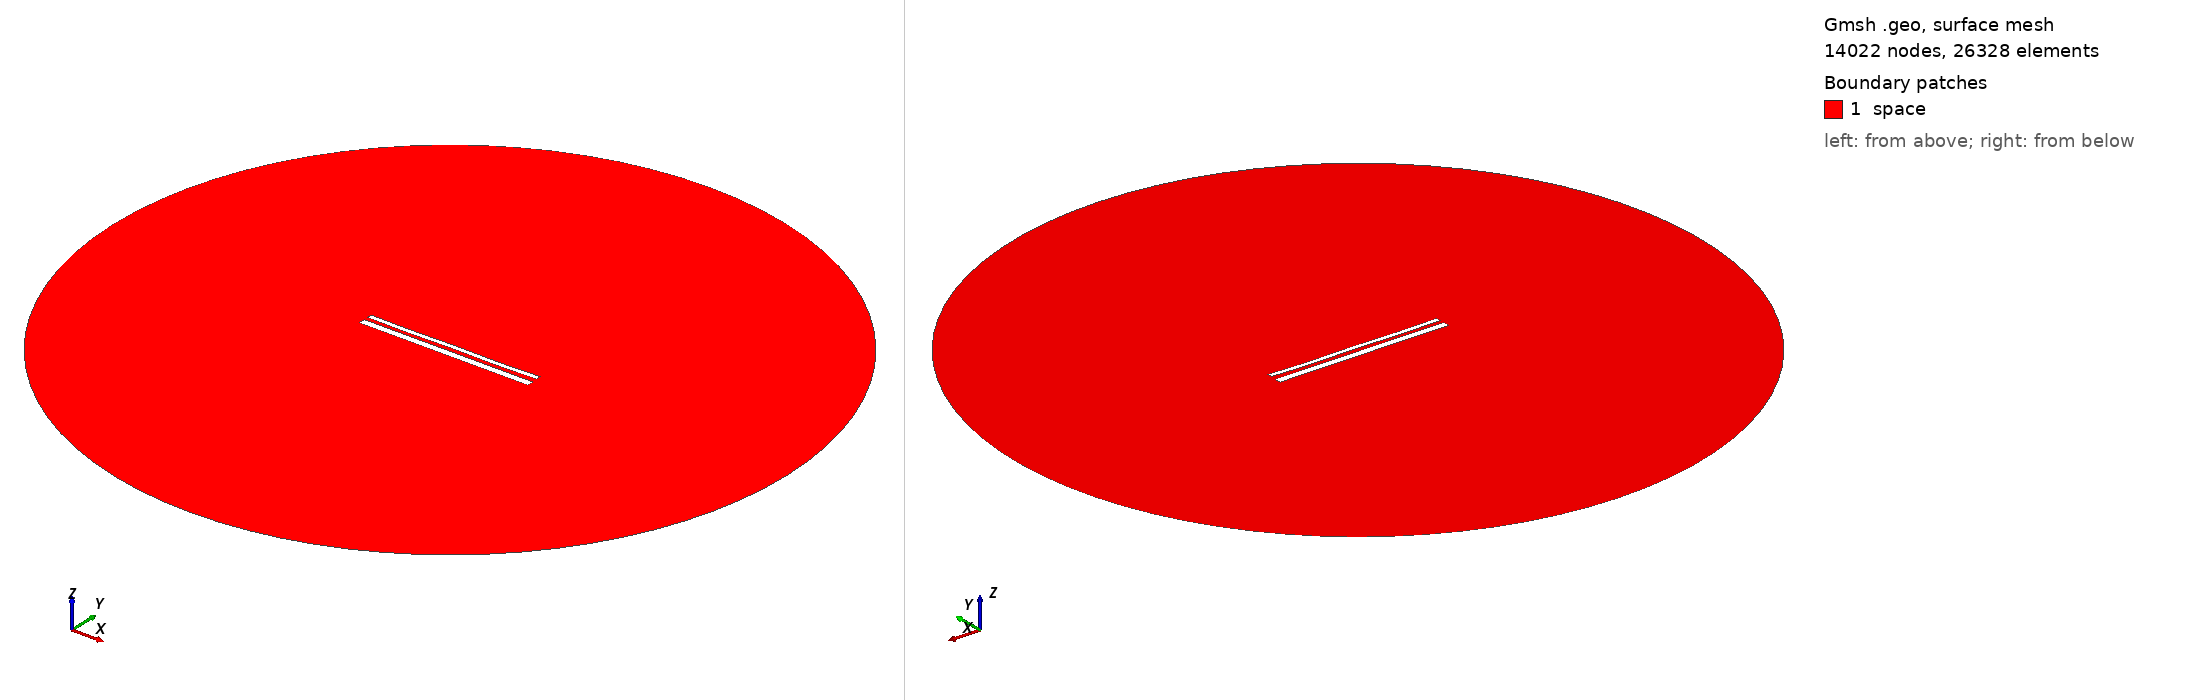

Gmsh geometry script, surface-meshed: 14022 nodes, 26328 surface elements. Boundary patches (legend numbers): 1 space. Left view from above one corner, right view from below the opposite corner. Legend entries are the model's physical surfaces. The drawing asked Gmsh for element sizes between 1% and 20% of the model's largest extent; the script's own settings can give other sizes.

=== 14286.geo (drawn) ===
//---------------------------------------
// Geometry kernel
//---------------------------------------

SetFactory("OpenCASCADE");



//---------------------------------------
// Parameters of the geometry
//---------------------------------------

// Overetch of the upper plate
overetch = 0.5;

// Distance between the plates
distance = 2.0;

// Discretization over the x axis (for the deformation)
nx = 50; 

// Length of the plate
L = 100 - overetch; 

// Number of modes
n = 4; 

// 1st mode coefficient
coeff(1) = 0.15;
beta(1) = 0.596864 * 3.1415926535 / L;

// 2nd mode coefficient
coeff(2) = -0.075;
beta(2) = 1.49418 * 3.1415926535 / L;

// 3rd mode coefficient
coeff(3) = 0.0;
beta(3) = 2.50025 * 3.1415926535 / L;

// 4th mode coefficient
coeff(4) = -0.15;
beta(4) = 3.49999 * 3.1415926535 / L;



//---------------------------------------
// Upper plate (deformed rectangle)
//---------------------------------------

// Coordiantes of the upper plate
xmin = -50;
xmax = 50 - overetch;

// Height of the upper plate
yheight = 4 - 2 * overetch;

// Indexes of the points
UpperID[] = {};
LowerID[] = {};
LeftID[] = {};
RightID[] = {};

// Point index
p = 1;

// Horizontal edges
For i In {1:nx}
    x = xmin + (i-1)*(xmax - xmin)/(nx-1);

    y_bottom = distance / 2 + overetch;
    For j In {1:n}
        C = (Cosh(beta(j)*L) + Cos(beta(j)*L)) / (Sinh(beta(j)*L) + Sin(beta(j)*L));
        y_bottom  = y_bottom + coeff(j) * (Cosh(beta(j)*(x+50)) - Cos(beta(j)*(x+50)) - C * (Sinh(beta(j)*(x+50)) - Sin(beta(j)*(x+50))));
    EndFor

    y_top = y_bottom + yheight;

    Point(p) = {x, y_top, 0, 1.0};
    UpperID[i] = p;
    p = p + 1;

    Point(p) = {x, y_bottom, 0, 1.0};
    LowerID[i] = p;
    p = p + 1;
EndFor

// Create point lists
UpperPts[] = {}; LowerPts[] = {};
For i In {1:nx}
  UpperPts[] += {UpperID[i]};
  LowerPts[] += {LowerID[i]};
EndFor

// Build splines
Spline(1) = {UpperPts[]};
Spline(2) = {LowerPts[]};
Line(3) = {LowerPts[nx-1], UpperPts[nx-1]};
Line(4) = {LowerPts[0], UpperPts[0]};

// Build the plane surface
Curve Loop(1) = {2, 3, -1, -4};
Plane Surface(1) = {1};



//---------------------------------------
// Lower plate (rectangle)
//---------------------------------------

// Vertices
Point(1001) = {-50, -1, 0, 1.0};
Point(1002) = { 50, -1, 0, 1.0};
Point(1003) = { 50,  -5, 0, 1.0};
Point(1004) = {-50,  -5, 0, 1.0};

// Edges
Line(5) = {1001, 1002};
Line(6) = {1002, 1003};
Line(7) = {1003, 1004};
Line(8) = {1004, 1001};

// Plane surface
Line Loop(2) = {5, 6, 7, 8};
Plane Surface(2) = {2}; 



//---------------------------------------
// Outer (fictious) boundary
//---------------------------------------

// Points
Point(1005) = {0, 0, 0};       // Center
Point(1006) = {200, 0, 0};     // Start point
Point(1007) = {0, 200, 0};     // 90 degrees
Point(1008) = {-200, 0, 0};    // 180 degrees
Point(1009) = {0, -200, 0};    // 270 degrees

// Circle arcs (each needs start, center, end)
Circle(9) = {1006, 1005, 1007};
Circle(10) = {1007, 1005, 1008};
Circle(11) = {1008, 1005, 1009};
Circle(12) = {1009, 1005, 1006};

// Plane surface for the entire domain
Curve Loop(3) = {9, 10, 11, 12};
Surface(3) = {3};

// Subtract the plates from the whole domain to obtain the actual domain where we want to solve the equations
BooleanDifference{ Surface{3}; Delete; }{ Surface{1}; Surface{2}; Delete; }




//---------------------------------------
// Transfinite Lines/Curves
//---------------------------------------

// Set the number of points on the boundaries
r = 7;

// Plates
Transfinite Curve {1, 2} = 50*r Using Progression 1;
Transfinite Curve {3, 4} = 2*r Using Progression 1;
Transfinite Line {5, 7} = 50*r Using Progression 1;
Transfinite Line {6, 8} = 2*r Using Progression 1;

// Outer boundary
Transfinite Line {9, 10, 11, 12} = 20 Using Progression 1;



//---------------------------------------
// Physical groups
//---------------------------------------                

// Physical curves (boundaries)
Physical Line("force_segment", 10) = {2};
Physical Line("upper_plate", 11) = {1, 3, 4};
Physical Line("lower_plate", 12) = {5, 6, 7, 8};
Physical Line("boundary", 20) = {9, 10, 11, 12};

// Physical Surfaces
Physical Surface("space", 30) = {3};



//---------------------------------------
// 6. Generate the Mesh
//---------------------------------------

// 2D mesh generation
Mesh 2;
